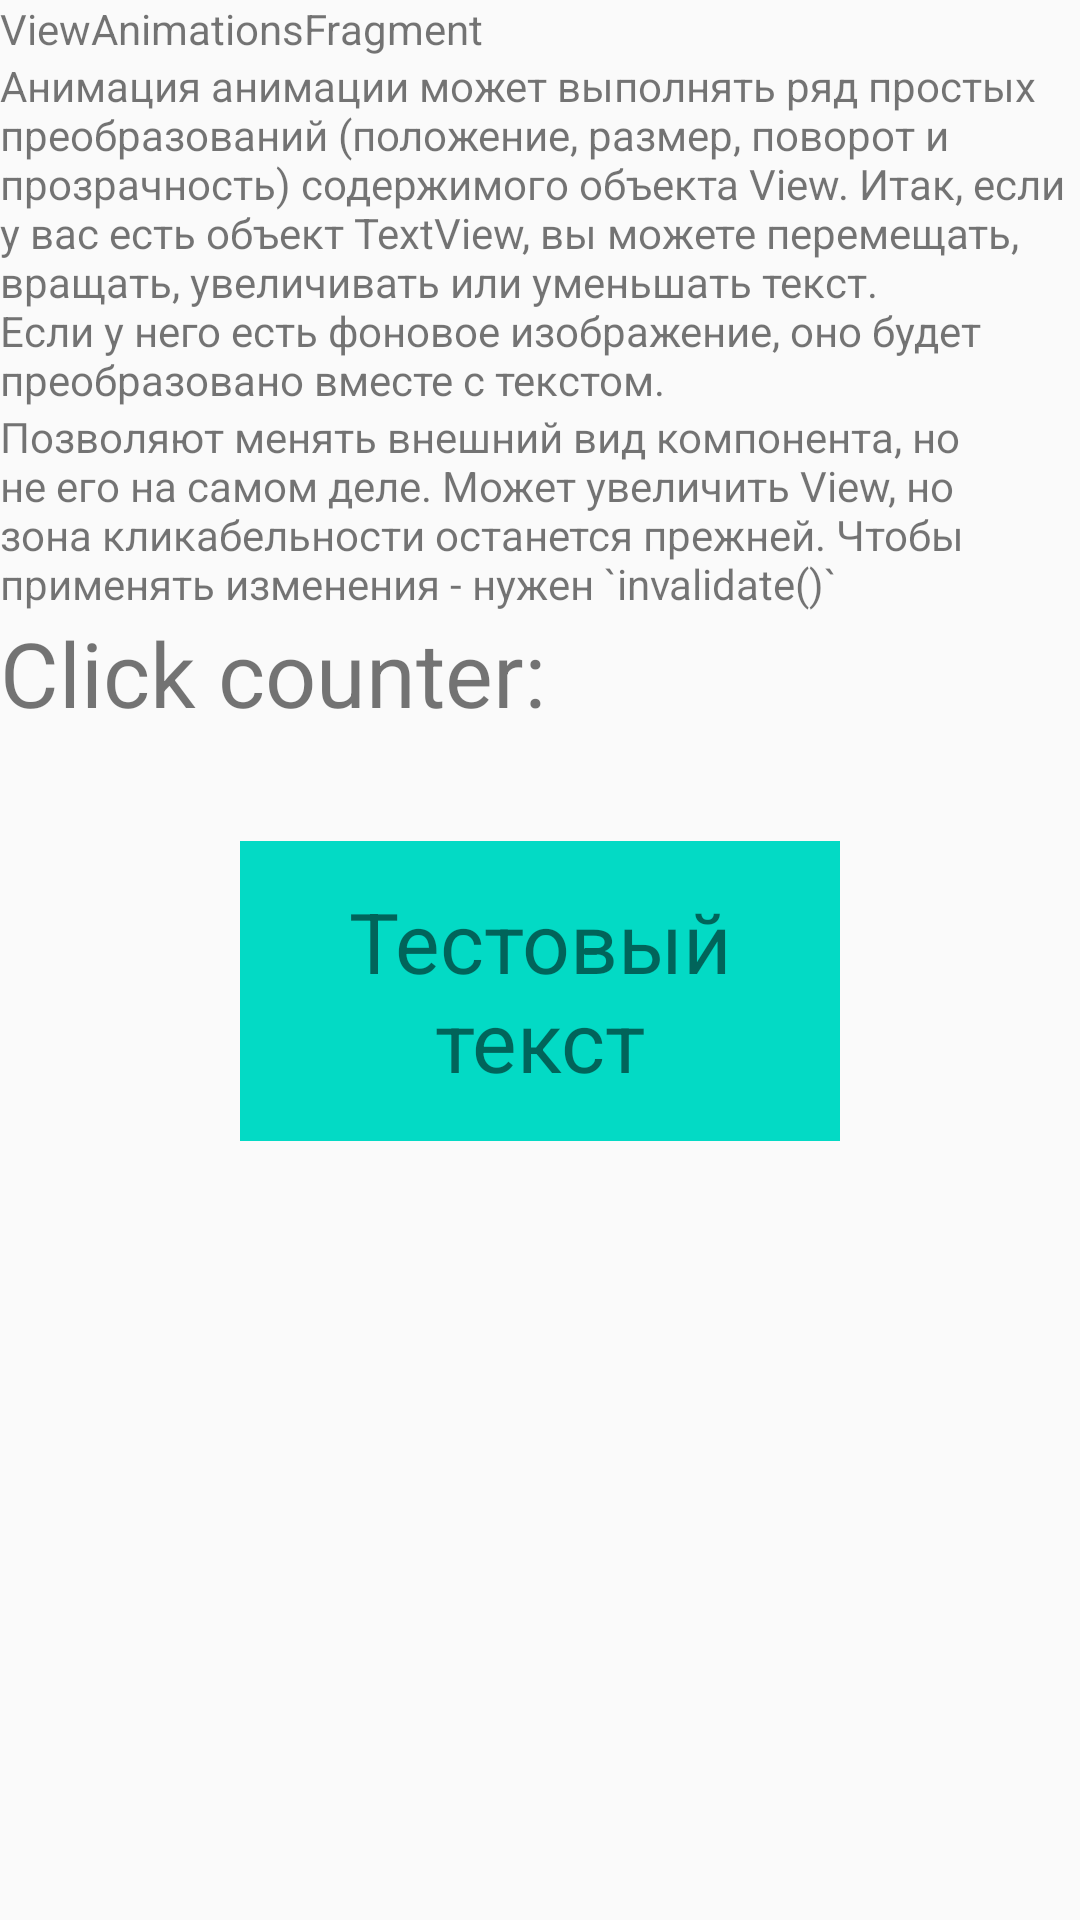

Here is an Android app screen rendered from its layout file. Give the layout XML and the strings, colors and styles it references.
<!-- AndroidManifest.xml: application theme Theme.AppCompat.DayNight -->
<!-- res/layout/fragment_view_animations.xml -->
<?xml version="1.0" encoding="utf-8"?>
<androidx.appcompat.widget.LinearLayoutCompat xmlns:android="http://schemas.android.com/apk/res/android"
    xmlns:tools="http://schemas.android.com/tools"
    android:layout_width="match_parent"
    android:layout_height="match_parent"
    android:orientation="vertical"
    tools:context=".xml.fragment.ViewAnimationsFragment">

    
    <TextView
        android:layout_width="match_parent"
        android:layout_height="wrap_content"
        android:text="ViewAnimationsFragment" />

    <TextView
        android:layout_width="match_parent"
        android:layout_height="wrap_content"
        android:text="Анимация анимации может выполнять ряд простых преобразований (положение, размер, поворот и прозрачность) содержимого объекта View. Итак, если у вас есть объект TextView, вы можете перемещать, вращать, увеличивать или уменьшать текст. Если у него есть фоновое изображение, оно будет преобразовано вместе с текстом." />

    <TextView
        android:layout_width="match_parent"
        android:layout_height="wrap_content"
        android:text="Позволяют менять внешний вид компонента, но не его на самом деле. Может увеличить View, но зона кликабельности останется прежней. Чтобы применять изменения - нужен `invalidate()`" />

    <TextView
        android:id="@+id/txt_clickCountViewAnimation"
        android:layout_width="wrap_content"
        android:layout_height="wrap_content"
        android:paddingBottom="36dp"
        android:text="Click counter: "
        android:textSize="30dp" />


    <TextView
        android:id="@+id/txt_viewAnimationTest"
        android:layout_width="200dp"
        android:layout_height="100dp"
        android:layout_gravity="center"
        android:background="@color/teal_200"
        android:gravity="center"
        android:text="Тестовый текст"
        android:textSize="28dp" />

</androidx.appcompat.widget.LinearLayoutCompat>
<!-- resources referenced by this layout -->
<resources>

  <!-- not gathered from this repository: default colours our renderer supplied (Android Studio template values) -->
  <color name="teal_200">#FF03DAC5</color>
</resources>
